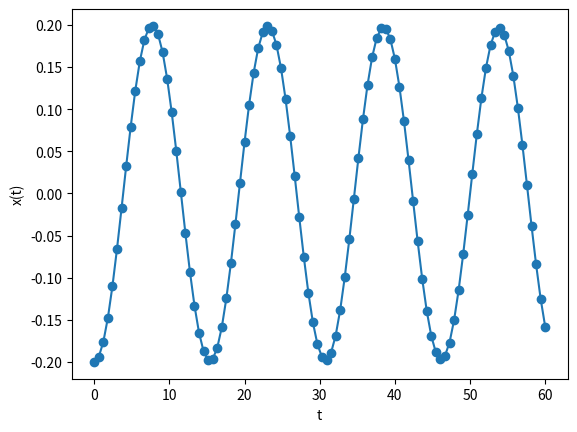
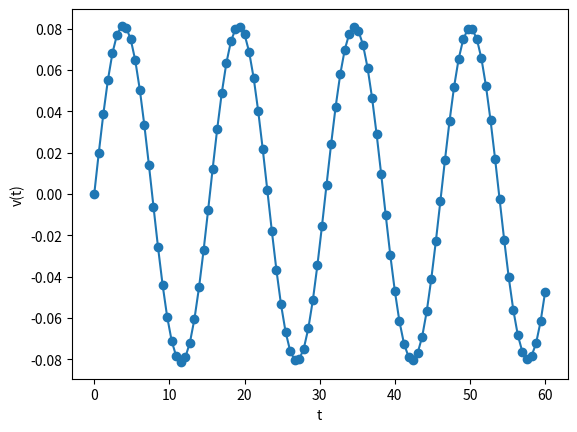

These charts were generated, in order, by the following Python code:
#!/usr/bin/env python3
# -*- coding: utf-8 -*-
"""
Created on Tue Feb 11 09:01:08 2025

[redacted]
"""
import numpy as np
from scipy.integrate import odeint,solve_ivp
import matplotlib.pyplot as plt

k=0.1
m=0.6 


v0=0.0
x0=-0.2 


def df(t,y):
    dy=np.zeros(2)
    dy[0]=y[1]
    dy[1]=-k/m*y[0]
    return dy

y0=[x0,v0]

t=np.linspace(0,60,100)

solucion=solve_ivp(df, [0,60], y0, method='RK23', \
t_eval=t)

plt.figure()
plt.plot(t,solucion.y[0,:],'o-')
plt.xlabel('t')
plt.ylabel('x(t)')

plt.figure()
plt.plot(t,solucion.y[1,:],'o-')
plt.xlabel('t')
plt.ylabel('v(t)')
